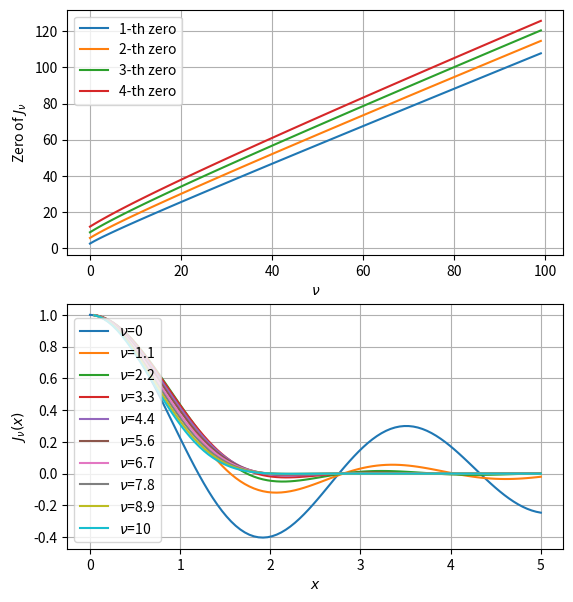

Write the Python code that produced this figure.
from scipy import special
import numpy as np
from matplotlib import pyplot as plt

fig, axs = plt.subplots(2, 1, num='bessel', clear=True, figsize=[6.4, 7])

n = np.arange(100)
zeros = np.vectorize(special.jn_zeros, signature='(),()->(n)')(n, 4)

ax = axs[0]

for i, y in enumerate(zeros.T):
    ax.plot(n, y, label=f'{i+1}-th zero')

ax.legend()
ax.set_xlabel('$\\nu$')
ax.set_ylabel('Zero of $J_\\nu$')
ax.grid()

@np.vectorize
def scale(nu):
    lnu = np.floor(nu)
    rnu = np.ceil(nu)
    zl, = special.jn_zeros(lnu, 1)
    if lnu == rnu:
        return zl
    else:
        zr, = special.jn_zeros(rnu, 1)
        return zl + (nu - lnu) * (zr - zl) / (rnu - lnu)

def kernel(x, nu):
    x = np.abs(x) * (2 + nu/2)# scale(nu)
    return special.gamma(nu + 1) * 2 ** nu * x ** -nu * special.jv(nu, x)

nu = np.linspace(0, 10, 10)
x = np.linspace(0, 5, 100)
k = kernel(x, nu[:, None])

ax = axs[1]

for y, n in zip(k, nu):
    ax.plot(x, y, label=f'$\\nu$={n:.2g}')

ax.legend()
ax.set_xlabel('$x$')
ax.set_ylabel('$J_\\nu(x)$')
ax.grid()

fig.show()

d = np.arange(10)
nu = np.arange(10)
yi = np.vectorize(special.jvp)(nu[:, None], 0, 2 * d)
print(yi)

nu = np.stack([nu - 1e-3, nu + 1e-3], 1).reshape(-1)
y = np.vectorize(special.jvp)(nu[:, None], 0, 2 * d)
print(y)
